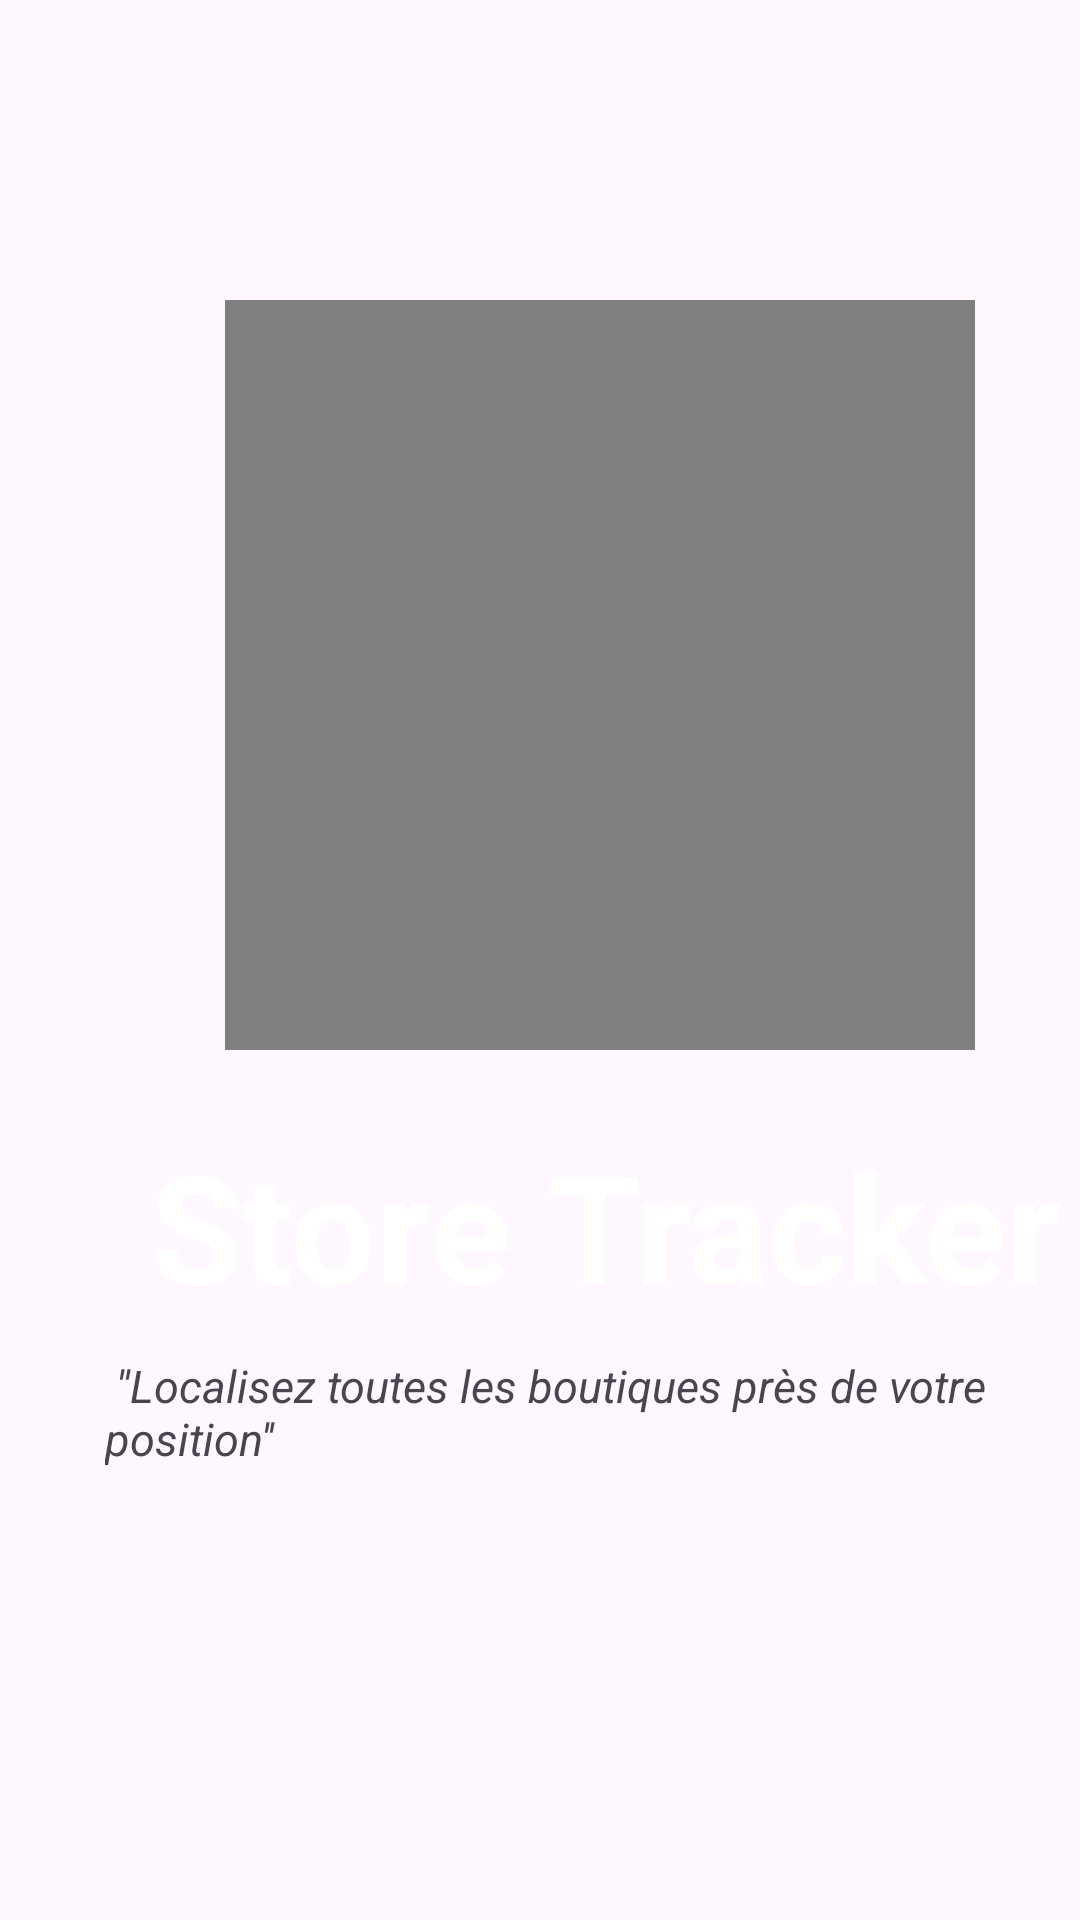

Reconstruct the res/layout file that produces this screen, plus the resources it refers to.
<!-- AndroidManifest.xml: application theme Theme.Store_Tracker -->
<!-- res/layout/activity_splash_screen.xml -->
<?xml version="1.0" encoding="utf-8"?>
<LinearLayout xmlns:android="http://schemas.android.com/apk/res/android"
    xmlns:app="http://schemas.android.com/apk/res-auto"
    xmlns:tools="http://schemas.android.com/tools"
    android:layout_width="match_parent"
    android:orientation="vertical"
    android:background="@color/purple"
    android:layout_height="match_parent"
    tools:context=".SplashScreenActivity">
    <LinearLayout
        android:layout_width="300dp"
        android:gravity="center"
        android:layout_marginTop="75dp"
        android:layout_marginLeft="50dp"
        android:orientation="vertical"
        android:layout_height="300dp">

        <VideoView
            android:layout_width="250dp"
            android:id="@+id/video"
            android:layout_height="250dp"/>

    </LinearLayout>


    <TextView
        android:layout_width="match_parent"
        android:layout_height="wrap_content"
        android:textStyle="bold"
        android:textColor="@color/white"
        android:layout_marginLeft="50dp"
        android:textSize="50dp"
        android:text="Store Tracker"/>

    <TextView
        android:layout_width="match_parent"
        android:layout_height="wrap_content"
        android:layout_marginTop="10dp"
        android:textStyle="italic"
        android:layout_marginLeft="35dp"
        android:textSize="15sp"
        android:text=" ''Localisez toutes les boutiques près de votre position'' "/>

    <TextView
        android:layout_width="match_parent"
        android:layout_height="wrap_content"
        android:layout_marginTop="150dp"
        android:textStyle="normal"
        android:layout_marginLeft="40dp"
        android:textSize="20dp"
        android:text=" Copyright © 2023 By Cyrille &amp; Junior"/>

</LinearLayout>
<!-- resources referenced by this layout -->
<resources>
  <style name="Theme.Store_Tracker" parent="Base.Theme.Store_Tracker" />
  <style name="Base.Theme.Store_Tracker" parent="Theme.Material3.DayNight.NoActionBar">
          
          
      </style>
  <!-- not gathered from this repository: default colours our renderer supplied (Android Studio template values) -->
  <color name="white">#FFFFFFFF</color>
</resources>
